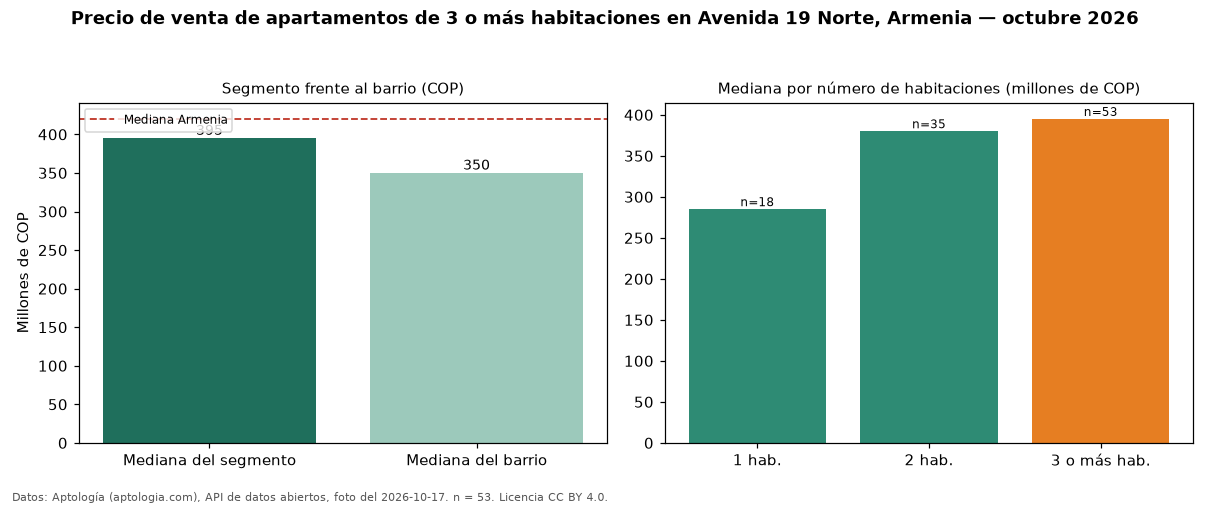

The file beside this chart, header and first rows:
seccion, metrica, valor_cop, n
precio, mediana, 395000000, 53
habitaciones, 1, 285000000, 18
habitaciones, 2, 380000000, 35
habitaciones, 3+, 395000000, 53
barrio, mediana_barrio_todos_los_tamanos, 350000000, 108
ciudad, mediana_ciudad, 420000000, 
fuente, fecha_foto, 2026-10-17, 
fuente, atribucion, https://www.aptologia.com/venta/armenia/…, 
